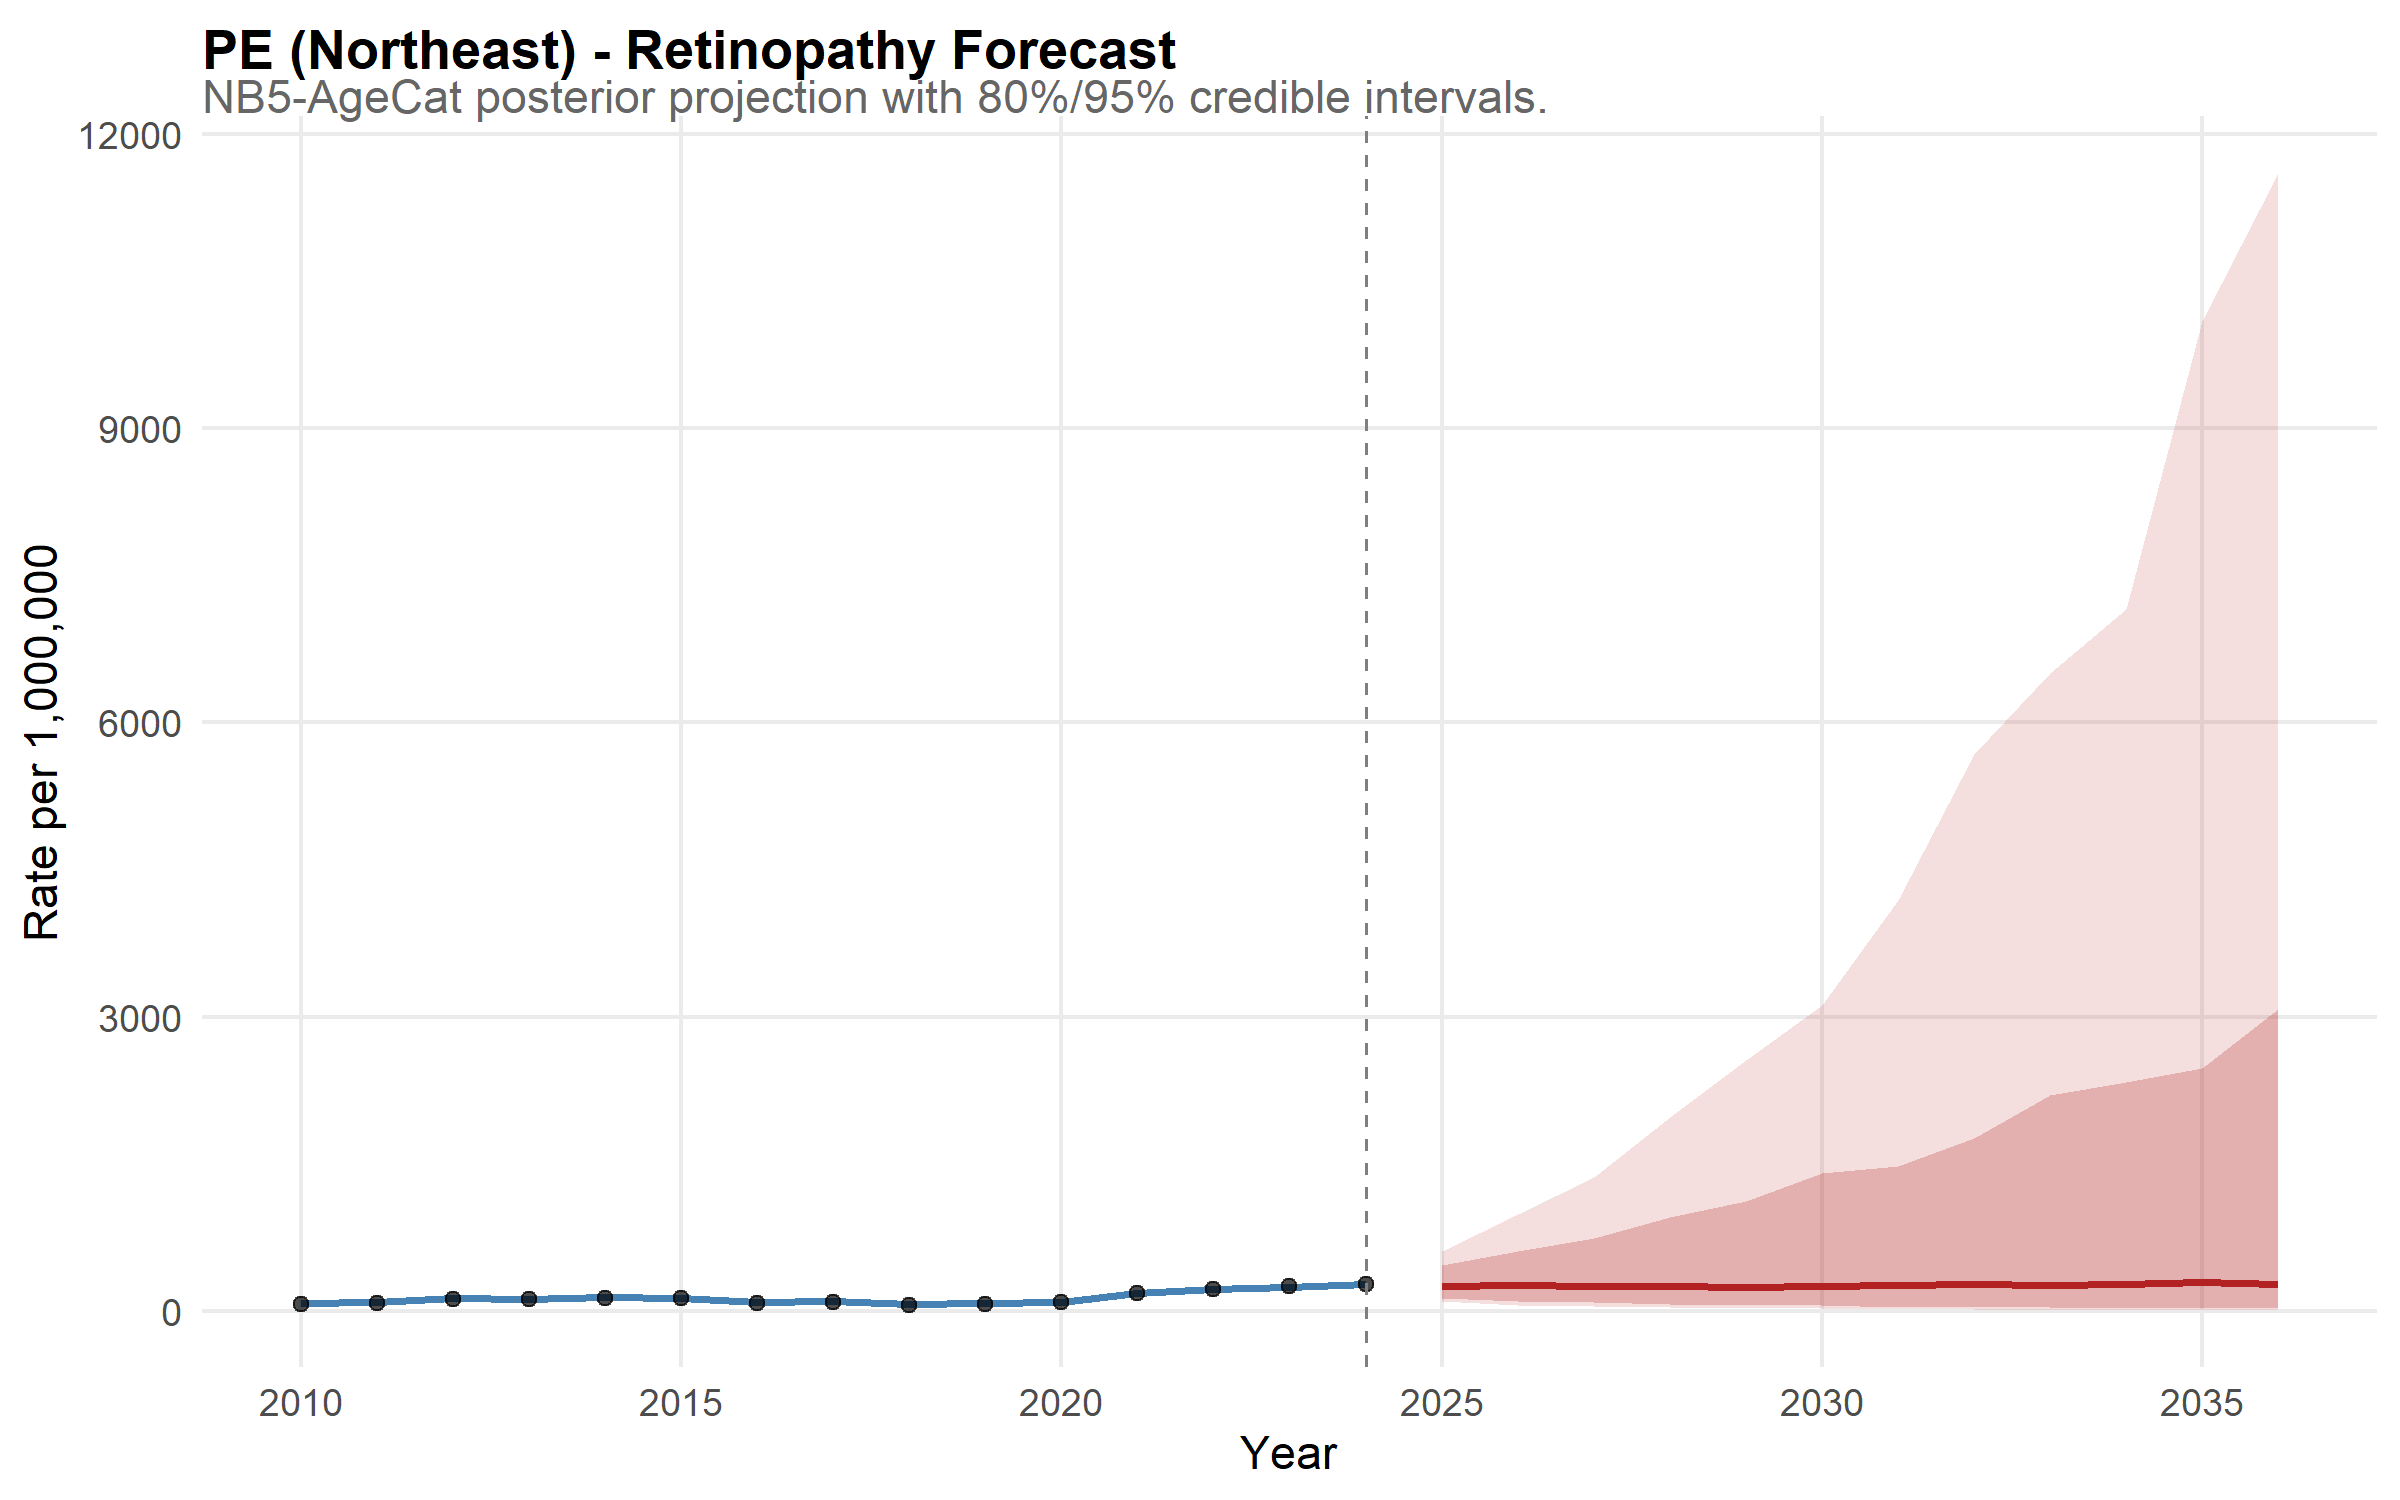

Data behind this chart, as committed beside it:
state, year, disease, median_rate, lower_95, upper_95, lower_80, upper_80, is_forecast, region, disease_label, state_f, layer, obs_rate
PE, 2010, retina, 80.43, 68.72, 96.26, 72.44, 90.01, FALSE, Northeast, Retinopathy, PE, model, NA
PE, 2011, retina, 89.27, 75.96, 103.7, 81.04, 99.43, FALSE, Northeast, Retinopathy, PE, model, NA
PE, 2012, retina, 131.1, 113.7, 154.8, 119.2, 144.3, FALSE, Northeast, Retinopathy, PE, model, NA
PE, 2013, retina, 126.9, 109.1, 149.8, 115.8, 141.5, FALSE, Northeast, Retinopathy, PE, model, NA
PE, 2014, retina, 142.3, 124, 167.1, 130.4, 158.5, FALSE, Northeast, Retinopathy, PE, model, NA
PE, 2015, retina, 135.6, 118.8, 160.5, 124.1, 151, FALSE, Northeast, Retinopathy, PE, model, NA
PE, 2016, retina, 90.36, 77.41, 105.3, 82.32, 100.2, FALSE, Northeast, Retinopathy, PE, model, NA
PE, 2017, retina, 101.7, 86.2, 119.7, 90.98, 113, FALSE, Northeast, Retinopathy, PE, model, NA
PE, 2018, retina, 72.34, 61.3, 85.44, 64.53, 80.81, FALSE, Northeast, Retinopathy, PE, model, NA
PE, 2019, retina, 77.59, 66.36, 91.71, 70.16, 85.88, FALSE, Northeast, Retinopathy, PE, model, NA
PE, 2020, retina, 93.79, 80.63, 108.5, 84.28, 103.2, FALSE, Northeast, Retinopathy, PE, model, NA
PE, 2021, retina, 183.9, 161, 211.7, 167.1, 201.9, FALSE, Northeast, Retinopathy, PE, model, NA
PE, 2022, retina, 228.1, 195.7, 267.2, 206.7, 251, FALSE, Northeast, Retinopathy, PE, model, NA
PE, 2023, retina, 249.3, 216.8, 284.2, 227.1, 271.1, FALSE, Northeast, Retinopathy, PE, model, NA
PE, 2024, retina, 273.1, 236.2, 311.9, 250, 297.1, FALSE, Northeast, Retinopathy, PE, model, NA
PE, 2025, retina, 257.4, 99.92, 613.2, 137.9, 473, TRUE, Northeast, Retinopathy, PE, model, NA
PE, 2026, retina, 264.4, 66.78, 994, 107.1, 610.3, TRUE, Northeast, Retinopathy, PE, model, NA
PE, 2027, retina, 254.5, 50.6, 1364, 92.66, 740.3, TRUE, Northeast, Retinopathy, PE, model, NA
PE, 2028, retina, 251.6, 42.19, 1982, 69.49, 959.4, TRUE, Northeast, Retinopathy, PE, model, NA
PE, 2029, retina, 247.3, 30.8, 2562, 67.14, 1126, TRUE, Northeast, Retinopathy, PE, model, NA
PE, 2030, retina, 259.2, 26.94, 3122, 61.64, 1410, TRUE, Northeast, Retinopathy, PE, model, NA
PE, 2031, retina, 262, 21.86, 4185, 46.38, 1479, TRUE, Northeast, Retinopathy, PE, model, NA
PE, 2032, retina, 272.6, 17.58, 5674, 44.28, 1769, TRUE, Northeast, Retinopathy, PE, model, NA
PE, 2033, retina, 269.4, 15.69, 6505, 44.04, 2198, TRUE, Northeast, Retinopathy, PE, model, NA
PE, 2034, retina, 278.8, 13.46, 7158, 36.06, 2332, TRUE, Northeast, Retinopathy, PE, model, NA
PE, 2035, retina, 293, 12.67, 10091, 34.57, 2476, TRUE, Northeast, Retinopathy, PE, model, NA
PE, 2036, retina, 277, 12.47, 11597, 29.8, 3082, TRUE, Northeast, Retinopathy, PE, model, NA
PE, 2010, NA, NA, NA, NA, NA, NA, NA, NA, NA, NA, observed, 72.88
PE, 2011, NA, NA, NA, NA, NA, NA, NA, NA, NA, NA, observed, 81.96
PE, 2012, NA, NA, NA, NA, NA, NA, NA, NA, NA, NA, observed, 121
PE, 2013, NA, NA, NA, NA, NA, NA, NA, NA, NA, NA, observed, 119.5
PE, 2014, NA, NA, NA, NA, NA, NA, NA, NA, NA, NA, observed, 134.8
PE, 2015, NA, NA, NA, NA, NA, NA, NA, NA, NA, NA, observed, 130.6
PE, 2016, NA, NA, NA, NA, NA, NA, NA, NA, NA, NA, observed, 85.76
PE, 2017, NA, NA, NA, NA, NA, NA, NA, NA, NA, NA, observed, 95.37
PE, 2018, NA, NA, NA, NA, NA, NA, NA, NA, NA, NA, observed, 67.19
PE, 2019, NA, NA, NA, NA, NA, NA, NA, NA, NA, NA, observed, 77.1
PE, 2020, NA, NA, NA, NA, NA, NA, NA, NA, NA, NA, observed, 90.51
PE, 2021, NA, NA, NA, NA, NA, NA, NA, NA, NA, NA, observed, 188.2
PE, 2022, NA, NA, NA, NA, NA, NA, NA, NA, NA, NA, observed, 225.4
PE, 2023, NA, NA, NA, NA, NA, NA, NA, NA, NA, NA, observed, 255.4
PE, 2024, NA, NA, NA, NA, NA, NA, NA, NA, NA, NA, observed, 280.9
